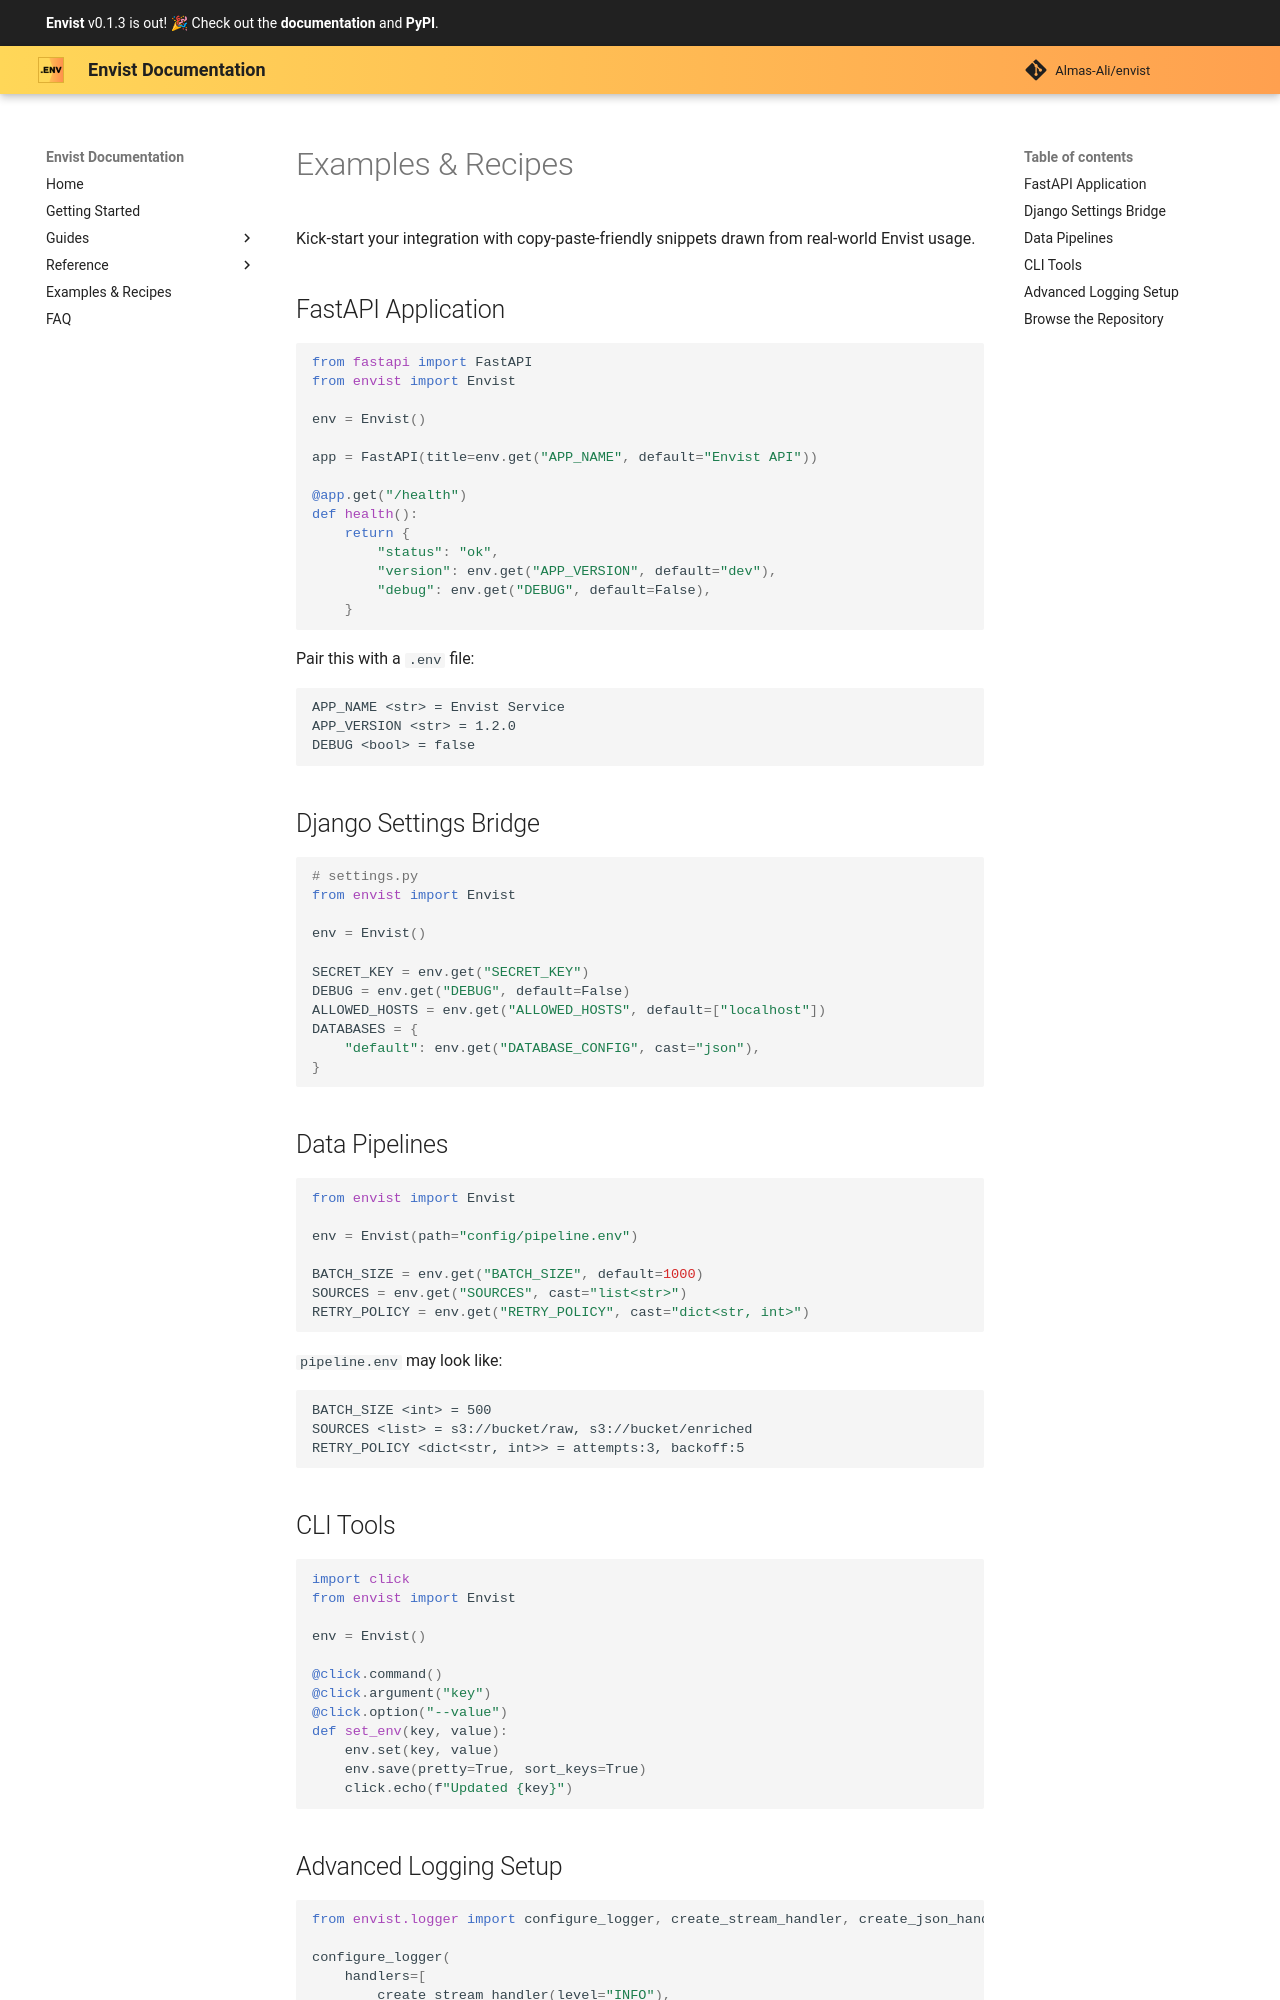

repository: Almas-Ali/envist · page: examples/index.html · generator: mkdocs

# Examples & Recipes

Kick-start your integration with copy-paste-friendly snippets drawn from real-world Envist usage.

## FastAPI Application

```python
from fastapi import FastAPI
from envist import Envist

env = Envist()

app = FastAPI(title=env.get("APP_NAME", default="Envist API"))

@app.get("/health")
def health():
    return {
        "status": "ok",
        "version": env.get("APP_VERSION", default="dev"),
        "debug": env.get("DEBUG", default=False),
    }
```

Pair this with a `.env` file:

```env
APP_NAME <str> = Envist Service
APP_VERSION <str> = 1.2.0
DEBUG <bool> = false
```

## Django Settings Bridge

```python
# settings.py
from envist import Envist

env = Envist()

SECRET_KEY = env.get("SECRET_KEY")
DEBUG = env.get("DEBUG", default=False)
ALLOWED_HOSTS = env.get("ALLOWED_HOSTS", default=["localhost"])
DATABASES = {
    "default": env.get("DATABASE_CONFIG", cast="json"),
}
```

## Data Pipelines

```python
from envist import Envist

env = Envist(path="config/pipeline.env")

BATCH_SIZE = env.get("BATCH_SIZE", default=1000)
SOURCES = env.get("SOURCES", cast="list<str>")
RETRY_POLICY = env.get("RETRY_POLICY", cast="dict<str, int>")
```

`pipeline.env` may look like:

```env
BATCH_SIZE <int> = 500
SOURCES <list> = s3://bucket/raw, s3://bucket/enriched
RETRY_POLICY <dict<str, int>> = attempts:3, backoff:5
```

## CLI Tools

```python
import click
from envist import Envist

env = Envist()

@click.command()
@click.argument("key")
@click.option("--value")
def set_env(key, value):
    env.set(key, value)
    env.save(pretty=True, sort_keys=True)
    click.echo(f"Updated {key}")
```
